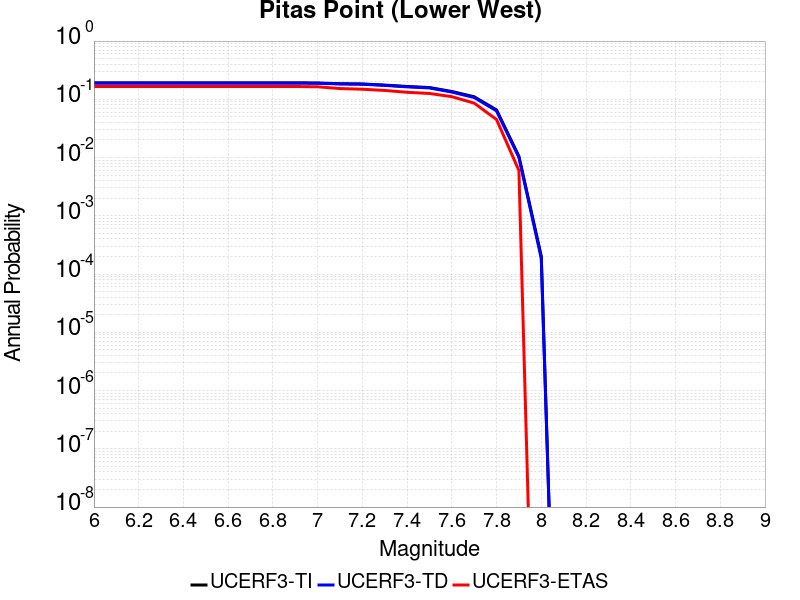

Values plotted in this chart, from the file beside it:
Magnitude, UCERF3-TI Prob, UCERF3-TD Prob, UCERF3-ETAS Prob
6.0, 0.1916, 0.1898, 0.166
6.1, 0.1916, 0.1898, 0.166
6.2, 0.1916, 0.1898, 0.166
6.3, 0.1916, 0.1898, 0.166
6.4, 0.1916, 0.1898, 0.166
6.5, 0.1916, 0.1898, 0.166
6.6, 0.1916, 0.1898, 0.166
6.7, 0.1916, 0.1898, 0.166
6.8, 0.1916, 0.1898, 0.166
6.9, 0.1916, 0.1898, 0.166
7.0, 0.1906, 0.1888, 0.164
7.1, 0.1853, 0.1834, 0.153
7.2, 0.1835, 0.1816, 0.149
7.3, 0.1755, 0.1733, 0.142
7.4, 0.1662, 0.1638, 0.132
7.5, 0.1593, 0.1568, 0.126
7.6, 0.1362, 0.1332, 0.111
7.7, 0.1106, 0.1074, 0.086
7.8, 0.06577, 0.0633, 0.045
7.9, 0.0105, 0.01011, 0.006
8.0, 2.0325146E-4, 1.8586217E-4, 0.0
